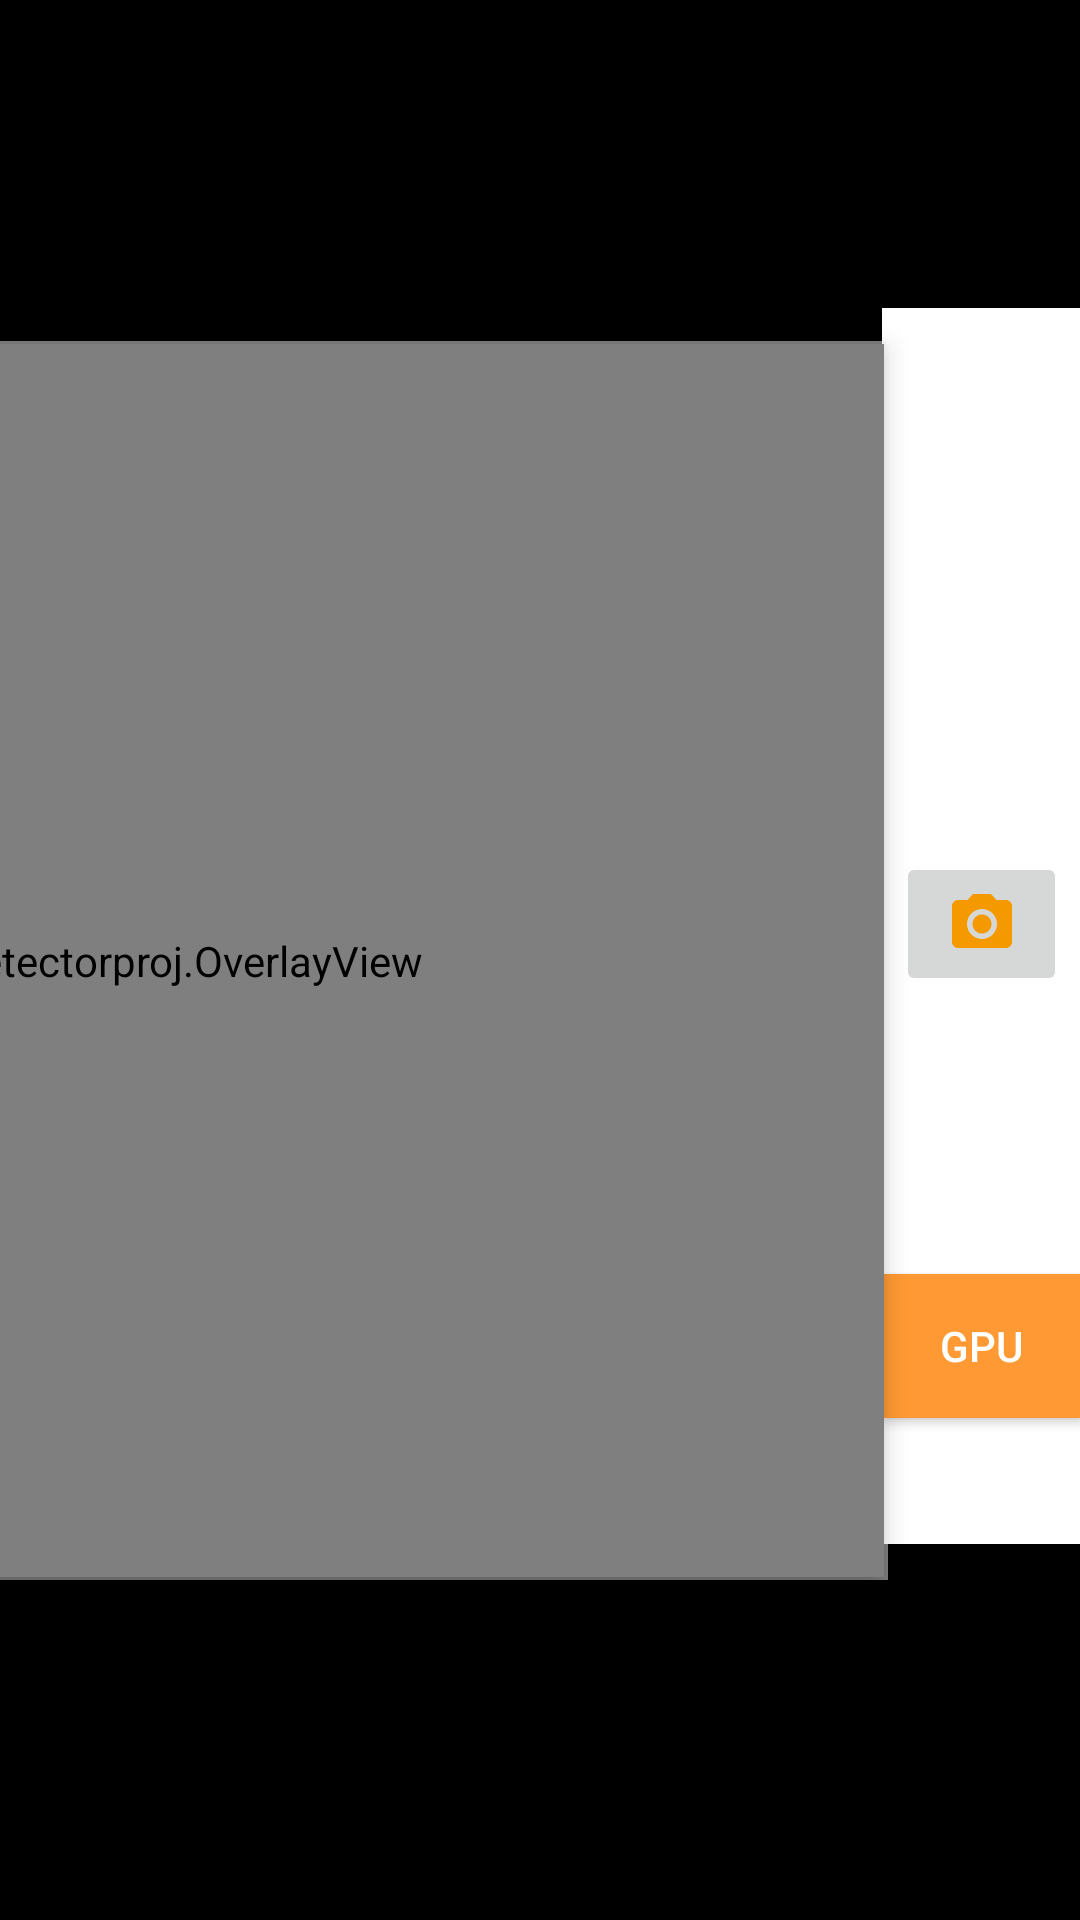

Layout XML and referenced resources for this Android screen:
<!-- AndroidManifest.xml: application theme Base.Theme.DetectorProj -->
<!-- res/layout/activity_main_land.xml -->
<?xml version="1.0" encoding="utf-8"?>
<androidx.drawerlayout.widget.DrawerLayout xmlns:android="http://schemas.android.com/apk/res/android"
    xmlns:app="http://schemas.android.com/apk/res-auto"
    xmlns:tools="http://schemas.android.com/tools"
    android:id="@+id/drawer_layout"
    android:layout_width="match_parent"
    android:layout_height="match_parent"
    android:background="@color/black">

    <LinearLayout
        android:layout_width="match_parent"
        android:layout_height="match_parent"
        android:orientation="vertical">

        <androidx.constraintlayout.widget.ConstraintLayout
            android:id="@+id/camera_container"
            android:layout_width="match_parent"
            android:layout_height="match_parent">

            <com.example.detectorproj.OverlayView
                android:id="@+id/overlay"
                android:layout_width="551dp"
                android:layout_height="411dp"
                android:translationZ="5dp"
                app:layout_constraintBottom_toBottomOf="@+id/view_finder"
                app:layout_constraintDimensionRatio="3:4"
                app:layout_constraintEnd_toEndOf="@+id/view_finder"
                app:layout_constraintStart_toStartOf="@+id/view_finder"
                app:layout_constraintTop_toTopOf="@+id/view_finder"
                app:layout_constraintVertical_bias="0.5" />

            <androidx.camera.view.PreviewView
                android:id="@+id/view_finder"
                android:layout_width="554dp"
                android:layout_height="413dp"
                app:layout_constraintBottom_toBottomOf="parent"
                app:layout_constraintDimensionRatio="3:4"
                app:layout_constraintEnd_toStartOf="@+id/constraintLayout2"
                app:layout_constraintHorizontal_bias="0.994"
                app:layout_constraintStart_toStartOf="parent"
                app:layout_constraintTop_toTopOf="parent"
                app:scaleType="fillStart">

            </androidx.camera.view.PreviewView>

            <TextView
                android:id="@+id/inferenceTime"
                android:layout_width="wrap_content"
                android:layout_height="wrap_content"
                android:layout_margin="16dp"
                android:layout_marginTop="16dp"
                android:layout_marginEnd="96dp"
                android:textColor="@color/white"
                app:layout_constraintEnd_toStartOf="@+id/view_finder"
                app:layout_constraintHorizontal_bias="1.0"
                app:layout_constraintStart_toStartOf="parent"
                app:layout_constraintTop_toTopOf="parent"
                tools:text="100ms" />

            <androidx.constraintlayout.widget.ConstraintLayout
                android:id="@+id/constraintLayout2"
                android:layout_width="66dp"
                android:layout_height="412dp"
                android:background="@color/white"
                android:paddingVertical="4dp"
                app:layout_constraintBottom_toBottomOf="parent"
                app:layout_constraintEnd_toEndOf="parent"
                app:layout_constraintTop_toTopOf="parent"
                app:layout_constraintVertical_bias="0.45">

                <ToggleButton
                    android:id="@+id/isGpu"
                    android:layout_width="wrap_content"
                    android:layout_height="wrap_content"
                    android:background="@color/orange"
                    android:textColor="@color/white"
                    android:textOff="@string/gpu"
                    android:textOn="@string/gpu"
                    app:layout_constraintBottom_toBottomOf="parent"
                    app:layout_constraintEnd_toEndOf="parent"
                    app:layout_constraintHorizontal_bias="0.666"
                    app:layout_constraintStart_toStartOf="parent"
                    app:layout_constraintTop_toTopOf="parent"
                    app:layout_constraintVertical_bias="0.893" />

                <ImageButton
                    android:id="@+id/takePhotoButton"
                    android:layout_width="57dp"
                    android:layout_height="48dp"
                    android:contentDescription="button"
                    app:layout_constraintBottom_toBottomOf="parent"
                    app:layout_constraintEnd_toEndOf="parent"
                    app:layout_constraintHorizontal_bias="0.509"
                    app:layout_constraintStart_toStartOf="parent"
                    app:layout_constraintTop_toTopOf="parent"
                    app:layout_constraintVertical_bias="0.498"
                    app:srcCompat="@drawable/baseline_photo_camera_24"
                    tools:ignore="SpeakableTextPresentCheck" />

            </androidx.constraintlayout.widget.ConstraintLayout>

            <TextView
                android:id="@+id/completionDetector"
                android:layout_width="107dp"
                android:layout_height="24dp"
                android:layout_marginEnd="22dp"
                android:gravity="center"
                android:text="@string/completionStatus"
                android:textSize="20sp"
                app:layout_constraintBottom_toBottomOf="parent"
                app:layout_constraintEnd_toStartOf="@+id/overlay"
                app:layout_constraintHorizontal_bias="0.0"
                app:layout_constraintStart_toStartOf="parent"
                app:layout_constraintTop_toBottomOf="@+id/inferenceTime"
                app:layout_constraintVertical_bias="0.023" />

            
            
            
            
        </androidx.constraintlayout.widget.ConstraintLayout>

    </LinearLayout>

    <com.google.android.material.navigation.NavigationView
        android:id="@+id/navigationView"
        android:layout_width="wrap_content"
        android:layout_height="match_parent"
        android:layout_gravity="start"
        app:headerLayout="@layout/header"
        app:menu="@menu/main_menu" />

</androidx.drawerlayout.widget.DrawerLayout>
<!-- res/layout/header.xml (included above) -->
<?xml version="1.0" encoding="utf-8"?>
<LinearLayout xmlns:android="http://schemas.android.com/apk/res/android"
    android:layout_width="match_parent"
    android:layout_height="200dp"
    android:padding="20dp"
    android:orientation="vertical"
    android:background="@drawable/cat1"
    android:gravity="bottom">
    
    <TextView
        android:layout_width="wrap_content"
        android:layout_height="wrap_content"
        android:text="Name"
        android:textColor="#fff"
        android:textSize="30dp"
        android:textStyle="bold"/>

    <TextView
        android:layout_width="wrap_content"
        android:layout_height="wrap_content"
        android:text="guide"
        android:textSize="18dp"
        android:textColor="#fff"/>

</LinearLayout>
<!-- resources referenced by this layout -->
<resources>
  <color name="black">#FF000000</color>
  <color name="orange">#F93</color>
  <color name="white">#FFFFFFFF</color>
  <!-- drawable baseline_photo_camera_24 (drawable) -->
  <vector android:height="24dp" android:tint="#F59900"
      android:viewportHeight="24" android:viewportWidth="24"
      android:width="24dp" xmlns:android="http://schemas.android.com/apk/res/android">
      <path android:fillColor="@android:color/white" android:pathData="M12,12m-3.2,0a3.2,3.2 0,1 1,6.4 0a3.2,3.2 0,1 1,-6.4 0"/>
      <path android:fillColor="@android:color/white" android:pathData="M9,2L7.17,4L4,4c-1.1,0 -2,0.9 -2,2v12c0,1.1 0.9,2 2,2h16c1.1,0 2,-0.9 2,-2L22,6c0,-1.1 -0.9,-2 -2,-2h-3.17L15,2L9,2zM12,17c-2.76,0 -5,-2.24 -5,-5s2.24,-5 5,-5 5,2.24 5,5 -2.24,5 -5,5z"/>
  </vector>
  <!-- drawable cat1: jpg bitmap (drawable, 38835 bytes) -->
  <string name="completionStatus">completionStatus</string>
  <string name="gpu">GPU</string>
  <style name="Base.Theme.DetectorProj" parent="Theme.Material3.DayNight.NoActionBar">
          <item name="actionBarStyle">@style/MyActionBarStyle</item>
          <item name="actionBarSize">0dp</item>
      </style>
  <style name="MyActionBarStyle" parent="Widget.AppCompat.ActionBar">
  
      </style>
</resources>
